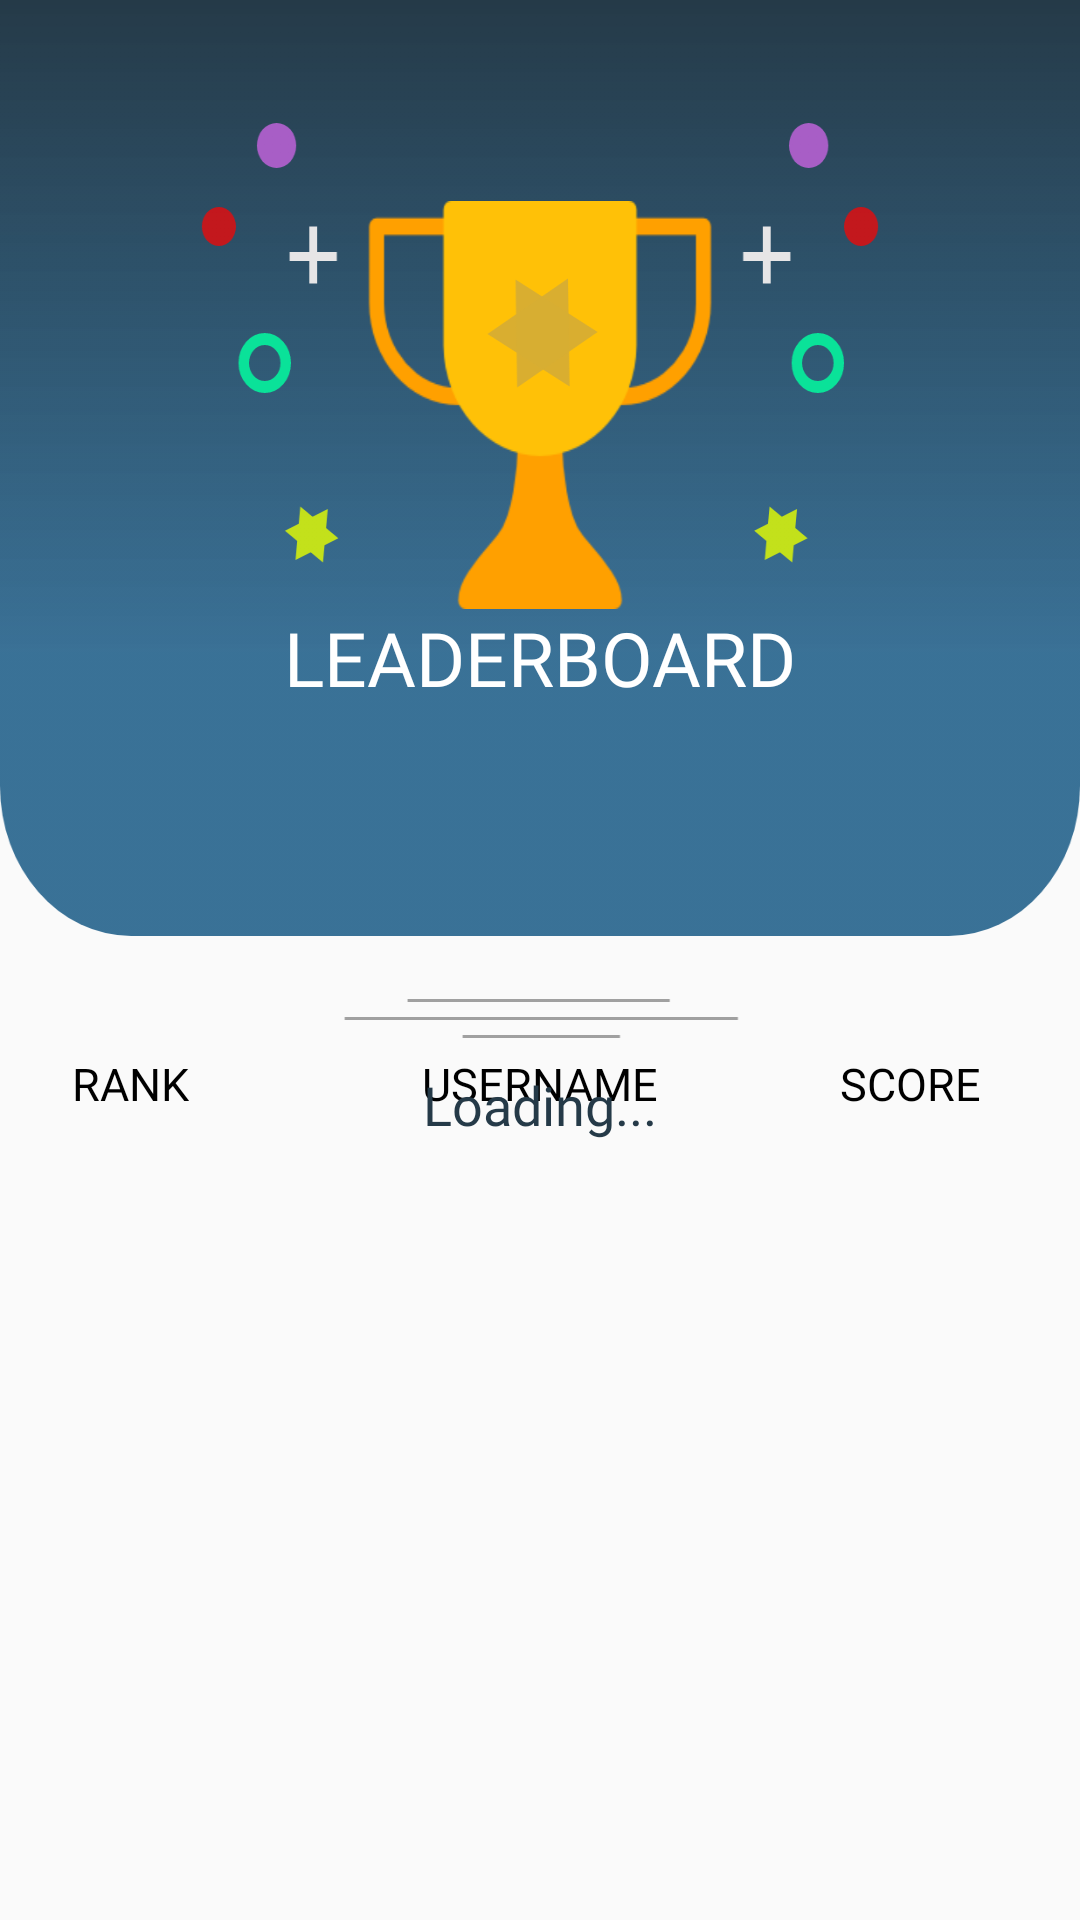

This screen was rendered from an Android layout file. Write that file and the resources it references.
<!-- AndroidManifest.xml: application theme AppTheme -->
<!-- res/layout/activity_leader_board.xml -->
<?xml version="1.0" encoding="utf-8"?>
<androidx.constraintlayout.widget.ConstraintLayout xmlns:android="http://schemas.android.com/apk/res/android"
    xmlns:app="http://schemas.android.com/apk/res-auto"
    xmlns:tools="http://schemas.android.com/tools"
    android:layout_width="match_parent"
    android:layout_height="match_parent">

    <ImageView
        android:id="@+id/imageView5"
        android:layout_width="0dp"
        android:layout_height="wrap_content"
        android:cropToPadding="false"
        android:scaleType="fitXY"
        app:layout_constraintEnd_toEndOf="parent"
        app:layout_constraintHorizontal_bias="0.0"
        app:layout_constraintStart_toStartOf="parent"
        app:layout_constraintTop_toTopOf="parent"
        app:srcCompat="@drawable/leader" />

    <TextView
        android:id="@+id/textView22"
        android:layout_width="wrap_content"
        android:layout_height="wrap_content"
        android:layout_marginBottom="110dp"
        android:fontFamily="@font/bold"
        android:text="LEADERBOARD"
        android:textAllCaps="true"
        android:textColor="#FFFFFF"
        android:textSize="25dp"
        app:layout_constraintBottom_toBottomOf="@+id/imageView5"
        app:layout_constraintEnd_toEndOf="parent"
        app:layout_constraintStart_toStartOf="parent" />

    <TextView
        android:id="@+id/scoreleader"
        android:layout_width="wrap_content"
        android:layout_height="wrap_content"
        android:layout_marginEnd="33dp"
        android:fontFamily="@font/bold"
        android:text="score"
        android:textAllCaps="true"
        android:textColor="#000000"
        android:textSize="15dp"
        app:layout_constraintBottom_toTopOf="@+id/nestedScrollView"
        app:layout_constraintEnd_toEndOf="parent"
        app:layout_constraintTop_toBottomOf="@+id/imageView5" />

    <TextView
        android:id="@+id/usernameleader"
        android:layout_width="wrap_content"
        android:layout_height="wrap_content"
        android:fontFamily="@font/bold"
        android:text="Username"
        android:textAllCaps="true"
        android:textColor="#000000"
        android:textSize="15dp"
        app:layout_constraintBottom_toTopOf="@+id/nestedScrollView"
        app:layout_constraintEnd_toEndOf="parent"
        app:layout_constraintStart_toStartOf="parent"
        app:layout_constraintTop_toBottomOf="@+id/imageView5" />

    <TextView
        android:id="@+id/rankleader"
        android:layout_width="wrap_content"
        android:layout_height="wrap_content"
        android:layout_marginStart="24dp"
        android:fontFamily="@font/bold"
        android:text="Rank"
        android:textAllCaps="true"
        android:textColor="#000000"
        android:textSize="15dp"
        app:layout_constraintBottom_toTopOf="@+id/nestedScrollView"
        app:layout_constraintStart_toStartOf="parent"
        app:layout_constraintTop_toBottomOf="@+id/imageView5" />

    <androidx.core.widget.NestedScrollView
        android:id="@+id/nestedScrollView"
        android:layout_width="0dp"
        android:layout_height="0dp"
        android:layout_marginTop="30dp"
        android:fillViewport="false"
        app:layout_constraintBottom_toBottomOf="parent"
        app:layout_constraintEnd_toEndOf="parent"
        app:layout_constraintStart_toStartOf="parent"
        app:layout_constraintTop_toBottomOf="@+id/imageView5">

        <androidx.constraintlayout.widget.ConstraintLayout
            android:layout_width="match_parent"
            android:layout_height="match_parent">

            <androidx.recyclerview.widget.RecyclerView
                android:id="@+id/leaderRecycler"
                android:layout_width="0dp"
                android:layout_height="match_parent"
                android:background="#FFFFFF"
                app:layout_constraintBottom_toTopOf="@+id/imageView4"
                app:layout_constraintEnd_toEndOf="parent"
                app:layout_constraintStart_toStartOf="parent"
                app:layout_constraintTop_toTopOf="parent">

            </androidx.recyclerview.widget.RecyclerView>

            <ImageView
                android:id="@+id/imageView4"
                android:layout_width="0dp"
                android:layout_height="75dp"
                app:layout_constraintBottom_toBottomOf="parent"
                app:layout_constraintEnd_toEndOf="parent"
                app:layout_constraintStart_toStartOf="parent" />

        </androidx.constraintlayout.widget.ConstraintLayout>
    </androidx.core.widget.NestedScrollView>

    <TextView
        android:id="@+id/loading"
        android:layout_width="wrap_content"
        android:layout_height="wrap_content"
        android:layout_marginTop="10dp"
        android:fontFamily="@font/regular"
        android:text="Loading..."
        android:textColor="#253A48"
        android:textSize="18dp"
        app:layout_constraintEnd_toEndOf="parent"
        app:layout_constraintStart_toStartOf="parent"
        app:layout_constraintTop_toBottomOf="@+id/imageView5" />

</androidx.constraintlayout.widget.ConstraintLayout>
<!-- resources referenced by this layout -->
<resources>
  <!-- drawable leader: png bitmap (drawable-hdpi, 27710 bytes) -->
  <style name="AppTheme" parent="Theme.AppCompat.Light.DarkActionBar">
          
          <item name="colorPrimary">@color/colorPrimary</item>
          <item name="colorPrimaryDark">@color/colorPrimaryDark</item>
          <item name="colorAccent">@color/colorAccent</item>
          <item name="windowNoTitle">true</item>
          <item name="windowActionBar">false</item>
          <item name="android:ambientShadowAlpha">0.7</item>
          <item name="android:spotShadowAlpha">0.8</item>
      </style>
  <color name="colorPrimary" />
  <color name="colorPrimaryDark" />
  <color name="colorAccent">#F23B5F</color>
</resources>
